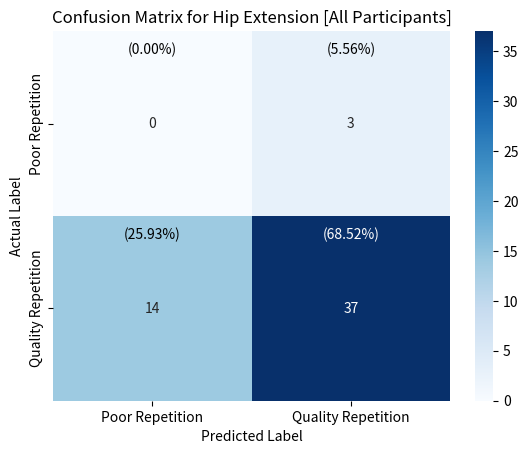

Reproduce this figure in Python.
import numpy as np
import matplotlib.pyplot as plt
import seaborn as sns


# Given TP, FN, FP, and TN values
TP = 37
FN = 14
FP = 3
TN = 0

# Calculate total count and percentages
total = TP + FN + FP + TN
percent_TP = (TP / total) * 100
percent_FN = (FN / total) * 100
percent_FP = (FP / total) * 100
percent_TN = (TN / total) * 100

# Create the confusion matrix as a 2x2 NumPy array
confusion_matrix = np.array([[TN, FP], [FN, TP]])

# Create a heatmap
sns.heatmap(confusion_matrix, annot=True, fmt="d", cmap="Blues",
            xticklabels=["Poor Repetition", "Quality Repetition"], 
            yticklabels=["Poor Repetition", "Quality Repetition"])

# Add percentages in brackets to the heatmap
plt.annotate(f"({percent_TN:.2f}%)", xy=(0.5, 0.1), ha="center", va="center", color="black")
plt.annotate(f"({percent_FP:.2f}%)", xy=(1.5, 0.1), ha="center", va="center", color="black")
plt.annotate(f"({percent_FN:.2f}%)", xy=(0.5, 1.1), ha="center", va="center", color="black")
plt.annotate(f"({percent_TP:.2f}%)", xy=(1.5, 1.1), ha="center", va="center", color="white")

# Add labels, title, and adjust layout if needed
plt.xlabel("Predicted Label")
plt.ylabel("Actual Label")
plt.title("Confusion Matrix for Hip Extension [All Participants]")

# Show the plot
plt.show()


